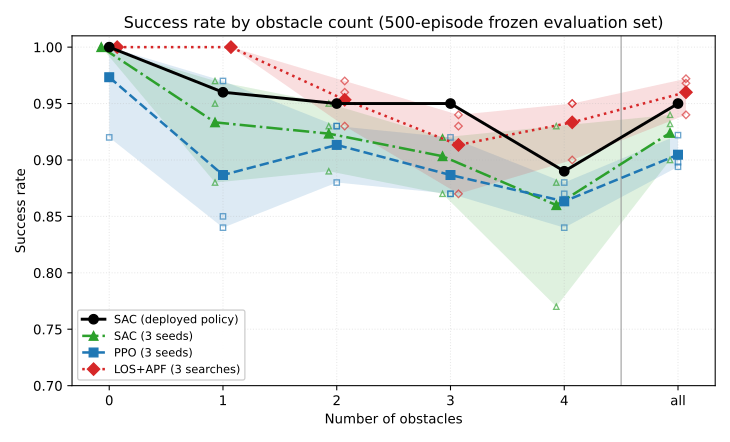

Values plotted in this chart, from the file beside it:
method, run, obstacle_count, success_rate
SAC (deployed policy), sac_1M, 0, 1
SAC (deployed policy), sac_1M, 1, 0.96
SAC (deployed policy), sac_1M, 2, 0.95
SAC (deployed policy), sac_1M, 3, 0.95
SAC (deployed policy), sac_1M, 4, 0.89
SAC (deployed policy), sac_1M, all, 0.95
SAC (3 seeds), sac_gs4_seed0_best, 0, 1
SAC (3 seeds), sac_gs4_seed0_best, 1, 0.95
SAC (3 seeds), sac_gs4_seed0_best, 2, 0.95
SAC (3 seeds), sac_gs4_seed0_best, 3, 0.92
SAC (3 seeds), sac_gs4_seed0_best, 4, 0.88
SAC (3 seeds), sac_gs4_seed0_best, all, 0.94
SAC (3 seeds), sac_gs4_seed1_best, 0, 1
SAC (3 seeds), sac_gs4_seed1_best, 1, 0.97
SAC (3 seeds), sac_gs4_seed1_best, 2, 0.89
SAC (3 seeds), sac_gs4_seed1_best, 3, 0.87
SAC (3 seeds), sac_gs4_seed1_best, 4, 0.77
SAC (3 seeds), sac_gs4_seed1_best, all, 0.9
SAC (3 seeds), sac_gs4_seed2_best, 0, 1
SAC (3 seeds), sac_gs4_seed2_best, 1, 0.88
SAC (3 seeds), sac_gs4_seed2_best, 2, 0.93
SAC (3 seeds), sac_gs4_seed2_best, 3, 0.92
SAC (3 seeds), sac_gs4_seed2_best, 4, 0.93
SAC (3 seeds), sac_gs4_seed2_best, all, 0.932
PPO (3 seeds), ppo_fx_seed0_best, 0, 1
PPO (3 seeds), ppo_fx_seed0_best, 1, 0.84
PPO (3 seeds), ppo_fx_seed0_best, 2, 0.88
PPO (3 seeds), ppo_fx_seed0_best, 3, 0.87
PPO (3 seeds), ppo_fx_seed0_best, 4, 0.88
PPO (3 seeds), ppo_fx_seed0_best, all, 0.894
PPO (3 seeds), ppo_fx_seed1_best, 0, 0.92
PPO (3 seeds), ppo_fx_seed1_best, 1, 0.85
PPO (3 seeds), ppo_fx_seed1_best, 2, 0.93
PPO (3 seeds), ppo_fx_seed1_best, 3, 0.92
PPO (3 seeds), ppo_fx_seed1_best, 4, 0.87
PPO (3 seeds), ppo_fx_seed1_best, all, 0.898
PPO (3 seeds), ppo_fx_seed2_best, 0, 1
PPO (3 seeds), ppo_fx_seed2_best, 1, 0.97
PPO (3 seeds), ppo_fx_seed2_best, 2, 0.93
PPO (3 seeds), ppo_fx_seed2_best, 3, 0.87
PPO (3 seeds), ppo_fx_seed2_best, 4, 0.84
PPO (3 seeds), ppo_fx_seed2_best, all, 0.922
LOS+APF (3 searches), los_apf_s1, 0, 1
LOS+APF (3 searches), los_apf_s1, 1, 1
LOS+APF (3 searches), los_apf_s1, 2, 0.96
LOS+APF (3 searches), los_apf_s1, 3, 0.93
LOS+APF (3 searches), los_apf_s1, 4, 0.95
LOS+APF (3 searches), los_apf_s1, all, 0.968
LOS+APF (3 searches), los_apf_s2, 0, 1
LOS+APF (3 searches), los_apf_s2, 1, 1
LOS+APF (3 searches), los_apf_s2, 2, 0.97
LOS+APF (3 searches), los_apf_s2, 3, 0.94
LOS+APF (3 searches), los_apf_s2, 4, 0.95
LOS+APF (3 searches), los_apf_s2, all, 0.972
LOS+APF (3 searches), los_apf_s3, 0, 1
LOS+APF (3 searches), los_apf_s3, 1, 1
LOS+APF (3 searches), los_apf_s3, 2, 0.93
LOS+APF (3 searches), los_apf_s3, 3, 0.87
LOS+APF (3 searches), los_apf_s3, 4, 0.9
LOS+APF (3 searches), los_apf_s3, all, 0.94
